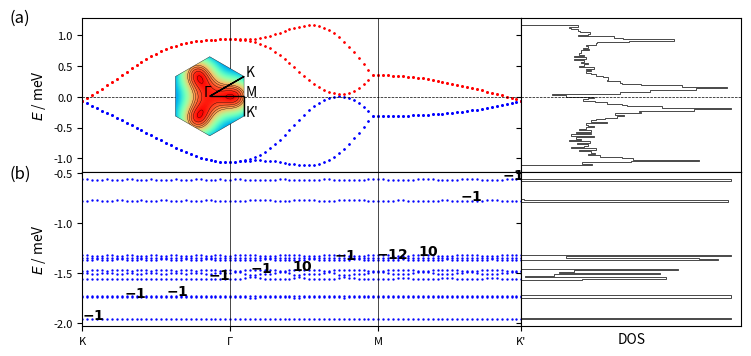

Write the Python code that produced this figure. (Note: this script raises an exception after producing the figure.)
import numpy as np
import matplotlib.pyplot as plt
import sys
from itertools import product
import matplotlib.gridspec as gridspec
from matplotlib.patches import Polygon
import matplotlib.patches as patches

# lattice vectors (normalized)

a1 = (1/2) * np.array([np.sqrt(3), 1])
a2 = (1/2) * np.array([np.sqrt(3), -1])
avec = np.vstack((a1, a2))

# reciprocal lattice vectors

b1 = (2.*np.pi) * np.array([1/np.sqrt(3), 1])
b2 = (2.*np.pi) * np.array([1/np.sqrt(3), -1])
bvec = np.vstack((b1, b2))

# high symmetry points

K1 = np.array([2/3, 1/3])
K2 = np.array([1/3, 2/3])
GA = np.array([0., 0.])
MM = np.array([0.5, 0.5])


def min_hamiltonian(k, num_bands_1):

    t1, t2, t2dash = 0.331, -0.010, 0.097

    delta = np.zeros((3, 2))
    delta[0, :] = (1 / 3) * avec[0, :] + (1 / 3) * avec[1, :]
    delta[1, :] = (-2 / 3) * avec[0, :] + (1 / 3) * avec[1, :]
    delta[2, :] = (1 / 3) * avec[0, :] + (-2 / 3) * avec[1, :]

    fifthNN = np.zeros((6, 2))
    fifthNN[0, :] = -avec[0, :] - avec[1, :]
    fifthNN[1, :] = -avec[0, :] + 2*avec[1, :]
    fifthNN[2, :] = 2*avec[0, :] - avec[1, :]
    fifthNN[3, :] = avec[0, :] + avec[1, :]
    fifthNN[4, :] = -2*avec[0, :] + avec[1, :]
    fifthNN[5, :] = avec[0, :] - 2*avec[1, :]

    Hamiltonian = np.zeros((num_bands_1, num_bands_1), dtype=np.complex128)

    f = 0
    for i in range(3):
        f += t1 * np.exp(1j * k.dot(delta[i, :]))
    f2 = 0
    for i in [0, 1, 2]:  # range(3)
        f2 += (t2 - 1j * t2dash/2) * np.exp(1j * k.dot(fifthNN[i, :]))
    xi = 0
    for i in [0, 1, 2]:  # range(3)
        xi += (t2dash/2) * np.exp(1j * k.dot(fifthNN[i, :]))

    # spin up block

    Hamiltonian[0][0] = f2 + np.conj(f2)
    Hamiltonian[0][1] = f
    Hamiltonian[1][0] = np.conj(f)
    Hamiltonian[1][1] = f2 + np.conj(f2)

    Hamiltonian[0][2] = xi  #- np.conj(xi)
    Hamiltonian[1][3] = xi  #- np.conj(xi)

    Hamiltonian[2][0] = -np.conj(xi)  # np.conj(Hamiltonian[0][2])
    Hamiltonian[3][1] = -np.conj(xi)  # np.conj(Hamiltonian[1][3])

    Hamiltonian[2][2] = Hamiltonian[0][0]
    Hamiltonian[2][3] = Hamiltonian[0][1]
    Hamiltonian[3][2] = Hamiltonian[1][0]
    Hamiltonian[3][3] = Hamiltonian[1][1]

    # spin down block (the minimal model is spin degenerate)

    Hamiltonian[4][4] = Hamiltonian[0][0]
    Hamiltonian[4][5] = Hamiltonian[0][1]
    Hamiltonian[5][4] = Hamiltonian[1][0]
    Hamiltonian[5][5] = Hamiltonian[1][1]

    Hamiltonian[4][6] = Hamiltonian[0][2]
    Hamiltonian[5][7] = Hamiltonian[1][3]

    Hamiltonian[6][4] = Hamiltonian[2][0]
    Hamiltonian[7][5] = Hamiltonian[3][1]

    Hamiltonian[6][6] = Hamiltonian[2][2]
    Hamiltonian[6][7] = Hamiltonian[2][3]
    Hamiltonian[7][6] = Hamiltonian[3][2]
    Hamiltonian[7][7] = Hamiltonian[3][3]

    return Hamiltonian


def hamiltonian(k, num_bands_1):

    t1, t2, t2dash = 0.331, -0.01, 0.097

    delta = np.zeros((3, 2))
    delta[0, :] = (1 / 3) * avec[0, :] + (1 / 3) * avec[1, :]
    delta[1, :] = (-2 / 3) * avec[0, :] + (1 / 3) * avec[1, :]
    delta[2, :] = (1 / 3) * avec[0, :] + (-2 / 3) * avec[1, :]

    secondNN = np.zeros((6, 2))
    # positive direction for A sites / negative direction for B sites
    secondNN[0, :] = avec[0, :]
    secondNN[1, :] = -avec[0, :] + avec[1, :]
    secondNN[2, :] = -avec[1, :]
    # negative direction for A sites / positive direction for B sites
    secondNN[3, :] = avec[1, :]
    secondNN[4, :] = -avec[0, :]
    secondNN[5, :] = avec[0, :] - avec[1, :]

    fifthNN = np.zeros((6, 2))
    fifthNN[0, :] = -avec[0, :] - avec[1, :]
    fifthNN[1, :] = -avec[0, :] + 2*avec[1, :]
    fifthNN[2, :] = 2*avec[0, :] - avec[1, :]
    fifthNN[3, :] = avec[0, :] + avec[1, :]
    fifthNN[4, :] = -2*avec[0, :] + avec[1, :]
    fifthNN[5, :] = avec[0, :] - 2*avec[1, :]

    Hamiltonian = np.zeros((num_bands_1, num_bands_1), dtype=np.complex128)

    f = 0
    for i in range(3):
        f += t1 * np.exp(1j * k.dot(delta[i, :]))
    f2 = 0
    for i in range(0, 3):
        f2 += t2 * np.exp(1j * k.dot(fifthNN[i, :]))
    xi = 0
    for i in range(3):
        xi += t2dash * np.exp(1j * k.dot(fifthNN[i, :]))

    # spin up block

    Hamiltonian[0][0] = f2 + np.conj(f2)
    Hamiltonian[0][1] = f
    Hamiltonian[1][0] = np.conj(f)
    Hamiltonian[1][1] = np.conj(f2) + f2

    Hamiltonian[0][2] = xi - np.conj(xi)
    Hamiltonian[1][3] = xi - np.conj(xi)

    Hamiltonian[2][0] = np.conj(Hamiltonian[0][2])
    Hamiltonian[3][1] = np.conj(Hamiltonian[1][3])

    Hamiltonian[2][2] = Hamiltonian[0][0]
    Hamiltonian[2][3] = Hamiltonian[0][1]
    Hamiltonian[3][2] = Hamiltonian[1][0]
    Hamiltonian[3][3] = Hamiltonian[1][1]

    # spin down block (the minimal model is spin degenerate)

    Hamiltonian[4][4] = Hamiltonian[0][0]
    Hamiltonian[4][5] = Hamiltonian[0][1]
    Hamiltonian[5][4] = Hamiltonian[1][0]
    Hamiltonian[5][5] = Hamiltonian[1][1]

    Hamiltonian[4][6] = Hamiltonian[0][2]
    Hamiltonian[5][7] = Hamiltonian[1][3]

    Hamiltonian[6][4] = Hamiltonian[2][0]
    Hamiltonian[7][5] = Hamiltonian[3][1]

    Hamiltonian[6][6] = Hamiltonian[2][2]
    Hamiltonian[6][7] = Hamiltonian[2][3]
    Hamiltonian[7][6] = Hamiltonian[3][2]
    Hamiltonian[7][7] = Hamiltonian[3][3]

    return Hamiltonian


def hamiltonian2(k, M, p, q):

    t1, t2, t2dash = 0.331, -0.01, 0.097
    a = 1
    c = np.sqrt(3) * a / 6  # ... / 6
    eta = 1 * k[0] * M * a / 2  # 3 * ...
    alpha = float(p / q)

    matrix = np.zeros(shape=(M, M), dtype=np.complex128)

    def A(phi, m):
        return t2 * (2 * np.cos(4 * np.pi * phi * m + 12 * k[1] * c)
                     + 2 * np.cos(2 * np.pi * phi * (m - 3 / 2) + 6 * k[1] * c)
                     + 2 * np.cos(2 * np.pi * phi * (m + 3 / 2) + 6 * k[1] * c) + 3) \
               + t2dash * (-2 * np.cos(4 * np.pi * phi * m + 12 * k[1] * c)
                           - 2 * np.cos(2 * np.pi * phi * (m - 3 / 2) + 6 * k[1] * c)
                           - 2 * np.cos(2 * np.pi * phi * (m + 3 / 2) + 6 * k[1] * c) - 9)

    def B(phi, m):
        return t1 * (2 * np.exp(1j * np.pi * phi / 3) * np.cos(np.pi * phi * (m + 1 / 2) + 3 * k[1] * c))

    def C(phi):
        return t1 * np.exp(1j * np.pi * phi / 3)

    def D(phi, m):
        return t2 * (2 * np.cos(np.pi * phi * (m - 5 / 2) + 3 * k[1] * c)
                     + 2 * np.cos(np.pi * phi * (m + 7 / 2) + 3 * k[1] * c)
                     + 2 * np.cos(3 * np.pi * phi * (m - 1 / 2) + 9 * k[1] * c)
                     + 2 * np.cos(3 * np.pi * phi * (m + 3 / 2) + 9 * k[1] * c)) \
               + t2dash * (-2 * np.cos(np.pi * phi * (m - 5 / 2) + 3 * k[1] * c)
                           - 2 * np.cos(np.pi * phi * (m + 7 / 2) + 3 * k[1] * c)
                           - 2 * np.cos(3 * np.pi * phi * (m - 1 / 2) + 9 * k[1] * c)
                           - 2 * np.cos(3 * np.pi * phi * (m + 3 / 2) + 9 * k[1] * c))

    def G(phi, m):
        return t2 * (2 * np.cos(2 * np.pi * phi * (m + 1) + 6 * k[1] * c)
                     + 2 * np.cos(3 * np.pi * phi)) \
               + t2dash * (-2 * np.cos(2 * np.pi * phi * (m + 1) + 6 * k[1] * c)
                           - 2 * np.cos(3 * np.pi * phi))

    for i in range(M):
        matrix[i, i] = A(alpha, i + 1)
    for i in range(M - 1):
        matrix[i, i + 1] = B(alpha, i + 1)
        matrix[i + 1, i] = np.conj(B(alpha, i + 1))
    for i in range(M - 2):
        matrix[i, i + 2] = np.conj(C(alpha))
        matrix[i + 2, i] = C(alpha)
    for i in range(M - 3):
        matrix[i, i + 3] = D(alpha, i + 2)
        matrix[i + 3, i] = D(alpha, i + 2)
    for i in range(M - 6):
        matrix[i, i + 6] = G(alpha, i + 3)
        matrix[i + 6, i] = G(alpha, i + 3)

    # top-right
    matrix[0][M - 1] = np.conj(B(alpha, M)) * np.exp(-1j * eta)

    matrix[0][M - 2] = C(alpha) * np.exp(-1j * eta)
    matrix[1][M - 1] = C(alpha) * np.exp(-1j * eta)

    matrix[0][M - 3] = D(alpha, M - 1) * np.exp(-1j * eta)
    matrix[1][M - 2] = D(alpha, M) * np.exp(-1j * eta)
    matrix[2][M - 1] = D(alpha, 1) * np.exp(-1j * eta)

    matrix[0][M - 6] = G(alpha, M - 3) * np.exp(-1j * eta)
    matrix[1][M - 5] = G(alpha, M - 2) * np.exp(-1j * eta)
    matrix[2][M - 4] = G(alpha, M - 1) * np.exp(-1j * eta)
    matrix[3][M - 3] = G(alpha, M) * np.exp(-1j * eta)
    matrix[4][M - 2] = G(alpha, 1) * np.exp(-1j * eta)
    matrix[5][M - 1] = G(alpha, 2) * np.exp(-1j * eta)

    # bottom-left
    matrix[M - 1][0] = B(alpha, M) * np.exp(1j * eta)

    matrix[M - 2][0] = np.conj(C(alpha)) * np.exp(1j * eta)
    matrix[M - 1][1] = np.conj(C(alpha)) * np.exp(1j * eta)

    matrix[M - 3][0] = D(alpha, M - 1) * np.exp(1j * eta)
    matrix[M - 2][1] = D(alpha, M) * np.exp(1j * eta)
    matrix[M - 1][2] = D(alpha, 1) * np.exp(1j * eta)

    matrix[M - 6][0] = G(alpha, M - 3) * np.exp(1j * eta)
    matrix[M - 5][1] = G(alpha, M - 2) * np.exp(1j * eta)
    matrix[M - 4][2] = G(alpha, M - 1) * np.exp(1j * eta)
    matrix[M - 3][3] = G(alpha, M) * np.exp(1j * eta)
    matrix[M - 2][4] = G(alpha, 1) * np.exp(1j * eta)
    matrix[M - 1][5] = G(alpha, 2) * np.exp(1j * eta)

    return matrix


def berry_curv(ev, ev_alpha, ev_beta, ev_alpha_beta):

    bc = - np.imag(np.log(np.conj(ev).dot(ev_alpha) * np.conj(ev_alpha).dot(ev_alpha_beta)
                          * np.conj(ev_alpha_beta).dot(ev_beta) * np.conj(ev_beta).dot(ev)))

    return bc


if __name__ == '__main__':

    ####################
    # 1) Minimal model #
    ####################

    num_bands_1 = 8

    ####################################################################################################################

    count, nk = 0, 30

    eigval_bands_1 = np.zeros((num_bands_1, 3*nk))

    for i in range(nk):
        k = K1 - K1 * float(i) / float(nk - 1)
        k = np.matmul(k, bvec)
        eigvals = np.linalg.eigvals(hamiltonian(k, num_bands_1))
        idx = np.argsort(eigvals)
        for band in range(num_bands_1):
            eigval_bands_1[band, count] = np.real(eigvals[idx[band]])
        count += 1

    for i in range(nk):
        k = GA + (MM - GA) * float(i) / float(nk - 1)
        k = np.matmul(k, bvec)
        eigvals = np.linalg.eigvals(hamiltonian(k, num_bands_1))
        idx = np.argsort(eigvals)
        for band in range(num_bands_1):
            eigval_bands_1[band, count] = np.real(eigvals[idx[band]])
        count += 1

    for i in range(nk):
        k = MM + (K2 - MM) * float(i) / float(nk - 1)
        k = np.matmul(k, bvec)
        eigvals = np.linalg.eigvals(hamiltonian(k, num_bands_1))
        idx = np.argsort(eigvals)
        for band in range(num_bands_1):
            eigval_bands_1[band, count] = np.real(eigvals[idx[band]])
        count += 1

    ####################################################################################################################

    samples_x, samples_y = 101, 101
    max_idx_x, max_idx_y = samples_x - 1, samples_y - 1

    energy_matrix_1 = np.zeros((num_bands_1, samples_x, samples_y))
    u_matrix_1 = np.zeros((num_bands_1, num_bands_1, samples_x, samples_y), dtype=np.complex128)

    for idx_x in range(samples_x):
        frac_kx = idx_x / max_idx_x
        for idx_y in range(samples_y):
            frac_ky = idx_y/max_idx_y

            # # wavevector used for u (depends on boundary conditions)
            # if idx_x == max_idx_x and idx_y == max_idx_y:
            #     k_u = np.matmul(np.array([0, 0]), bvec)
            # elif idx_x == max_idx_x:
            #     k_u = np.matmul(np.array([0, frac_ky]), bvec)
            # elif idx_y == max_idx_y:
            #     k_u = np.matmul(np.array([frac_kx, 0]), bvec)
            # else:
            #     k_u = np.matmul(np.array([frac_kx, frac_ky]), bvec)

            k_u = np.matmul(np.array([frac_kx, frac_ky]), bvec)

            eigvals, eigvecs = np.linalg.eig(hamiltonian(k_u, num_bands_1))
            idx = np.argsort(eigvals)
            for band in range(num_bands_1):
                energy_matrix_1[band, idx_x, idx_y] = np.real(eigvals[idx[band]])
                u_matrix_1[:, band, idx_x, idx_y] = eigvecs[:, idx[band]]

    berry_flux_matrix_1 = np.zeros((num_bands_1, samples_x-1, samples_y-1))

    for band in range(num_bands_1):
        for idx_x in range(max_idx_x):
            for idx_y in range(max_idx_y):
                berry_flux_matrix_1[band, idx_x, idx_y] = berry_curv(u_matrix_1[:, band, idx_x, idx_y],
                                                                     u_matrix_1[:, band, idx_x + 1, idx_y],
                                                                     u_matrix_1[:, band, idx_x, idx_y + 1],
                                                                     u_matrix_1[:, band, idx_x + 1, idx_y + 1])

    chern_numbers_1 = np.zeros(num_bands_1)
    for band in range(num_bands_1):
        chern_numbers_1[band] = np.sum(berry_flux_matrix_1[band, :, :]) / (2 * np.pi)

    ########################################
    # 2) Minimal model with magnetic field #
    ########################################

    p, q = 10, 11

    if p % 2 == 0:
        M = q
    else:
        M = 2 * q

    # reciprocal lattice vectors
    b1_2 = (2. * np.pi / q) * np.array([1, -1 / np.sqrt(3)])
    b2_2 = (2. * np.pi) * np.array([0, 2 / np.sqrt(3)])
    bvec_2 = np.vstack((b1_2, b2_2))

    ####################################################################################################################

    count, nk = 0, 30

    eigval_bands_2 = np.zeros((M, 3 * nk))

    for i in range(nk):
        k = K1 - K1 * float(i) / float(nk - 1)
        k = np.matmul(k, bvec)
        eigvals = np.linalg.eigvals(hamiltonian2(k, M, p, q))
        idx = np.argsort(eigvals)
        for band in range(M):
            #eigval_bands_2[band, count] = np.real(+np.sqrt(3 + eigvals[idx[band]]))
            eigval_bands_2[(M-1) - band, count] = np.real(-np.sqrt(3 + eigvals[idx[band]]))
        count += 1

    for i in range(nk):
        k = GA + (MM - GA) * float(i) / float(nk - 1)
        k = np.matmul(k, bvec)
        eigvals = np.linalg.eigvals(hamiltonian2(k, M, p, q))
        idx = np.argsort(eigvals)
        for band in range(M):
            #eigval_bands_2[band, count] = np.real(+np.sqrt(3 + eigvals[idx[band]]))
            eigval_bands_2[(M-1) - band, count] = np.real(-np.sqrt(3 + eigvals[idx[band]]))
        count += 1

    for i in range(nk):
        k = MM + (K2 - MM) * float(i) / float(nk - 1)
        k = np.matmul(k, bvec)
        eigvals = np.linalg.eigvals(hamiltonian2(k, M, p, q))
        idx = np.argsort(eigvals)
        for band in range(M):
            #eigval_bands_2[band, count] = np.real(+np.sqrt(3 + eigvals[idx[band]]))
            eigval_bands_2[(M-1) - band, count] = np.real(-np.sqrt(3 + eigvals[idx[band]]))
        count += 1

    ####################################################################################################################

    samples_x, samples_y = 101, 101
    max_idx_x, max_idx_y = samples_x - 1, samples_y - 1

    energy_matrix_2 = np.zeros((M, samples_x, samples_y))
    u_matrix_2 = np.zeros((M, M, samples_x, samples_y), dtype=np.complex128)

    for idx_x in range(samples_x):
        frac_kx = idx_x / max_idx_x
        for idx_y in range(samples_y):
            frac_ky = idx_y / max_idx_y

            # # wavevector used for u (depends on boundary conditions)
            # if idx_x == max_idx_x and idx_y == max_idx_y:
            #     k_u = np.matmul(np.array([0, 0]), bvec)
            # elif idx_x == max_idx_x:
            #     k_u = np.matmul(np.array([0, frac_ky]), bvec)
            # elif idx_y == max_idx_y:
            #     k_u = np.matmul(np.array([frac_kx, 0]), bvec)
            # else:
            #     k_u = np.matmul(np.array([frac_kx, frac_ky]), bvec)

            k_u = np.matmul(np.array([frac_kx, frac_ky]), bvec_2)

            eigvals, eigvecs = np.linalg.eig(hamiltonian2(k_u, M, p, q))
            idx = np.argsort(eigvals)
            for band in range(M):
                energy_matrix_2[(M-1) - band, idx_x, idx_y] = np.real(-np.sqrt(3 + eigvals[idx[band]]))
                u_matrix_2[:, (M-1) - band, idx_x, idx_y] = eigvecs[:, idx[band]]

    berry_flux_matrix_2 = np.zeros((M, samples_x - 1, samples_y - 1))

    for band in range(M):
        for idx_x in range(max_idx_x):
            for idx_y in range(max_idx_y):
                berry_flux_matrix_2[band, idx_x, idx_y] = berry_curv(u_matrix_2[:, band, idx_x, idx_y],
                                                                     u_matrix_2[:, band, idx_x + 1, idx_y],
                                                                     u_matrix_2[:, band, idx_x, idx_y + 1],
                                                                     u_matrix_2[:, band, idx_x + 1, idx_y + 1])

    chern_numbers_2 = np.zeros(M)
    for band in range(M):
        chern_numbers_2[band] = np.sum(berry_flux_matrix_2[band, :, :]) / (2 * np.pi)
        print("Chern number ( band", band, ") = ", chern_numbers_2[band])

    ##############
    # Final Plot #
    ##############

    fig = plt.figure(figsize=(8.5, 4))

    gs = gridspec.GridSpec(2, 2, width_ratios=[2, 1], height_ratios=[1, 1])

    ax0 = plt.subplot(gs[0])
    ax4 = plt.subplot(gs[0])

    # color index
    # colors = plt.cm.RdBu_r(np.linspace(0, 1, 2))
    cidx = ['b', 'b', 'b', 'b', 'r', 'r', 'r', 'r']

    for nb in range(num_bands_1):
        plt.scatter(np.linspace(0, 89, 90), eigval_bands_1[nb, :], c=cidx[nb], s=0.5)
    ax0.set_ylabel('$E$ / meV', fontsize=10)
    ax0.axvline(30, color='k', linewidth=0.5)
    ax0.axvline(60, color='k', linewidth=0.5)
    ax0.axhline(0, color='k', linewidth=0.5, ls='--')
    plt.xlim((0, 89))
    plt.setp(ax0.get_xticklabels(), visible=False)
    # ax0.text(10, 0.1, '(a) $B_z=0$')

    ##################################################

    left, bottom, width, height = [0.175, 0.585, 0.2, 0.2]
    ax4 = fig.add_axes([left, bottom, width, height])

    # hexagon = Polygon(((-1, 0), (-0.5, np.sqrt(3) / 2), (0.5, np.sqrt(3) / 2), (1, 0), (0.5, -np.sqrt(3) / 2),
    #                    (-0.5, -np.sqrt(3) / 2)), fc=(1, 1, 0.8, 1), ec="g", ls="-", lw=0.5)
    #
    # ax4.add_artist(hexagon)
    #
    # ax4.set_xlim([-1, 1])
    # ax4.set_ylim([-1, 1])
    #
    # ax4.arrow(0.5, np.sqrt(3) / 2, -0.5, -np.sqrt(3) / 2, color='k', head_width=0.05, length_includes_head=True, lw=1)
    # ax4.arrow(0, 0, 3 / 4, np.sqrt(3) / 4, color='k', head_width=0.05, length_includes_head=True, lw=1)
    # ax4.arrow(3 / 4, np.sqrt(3) / 4, 0.25, -np.sqrt(3) / 4, color='k', head_width=0.05, length_includes_head=True, lw=1)
    #
    # ax4.text(-0.1, 0, "Γ")
    # ax4.text(1 / 2, np.sqrt(3) / 2, "K")
    # ax4.text(3 / 4, np.sqrt(3) / 4, "M")
    # ax4.text(1, 0, "K'")
    #
    # ax4.set_aspect('equal', adjustable='box')
    # ax4.axis('off')

    num_bands_1 = 8
    max_kx, max_ky = 101, 101

    eigval_bands_1 = np.zeros((num_bands_1, max_kx, max_ky))

    for idx_kx in range(max_kx):
        kx = -np.pi + idx_kx * (2 * np.pi / max_kx)
        for idx_ky in range(max_ky):
            ky = -np.pi + idx_ky * (2 * np.pi / max_ky)
            eigvals = np.linalg.eigvals(min_hamiltonian(np.array([kx, ky]), num_bands_1))
            idx = np.argsort(eigvals)
            for band in range(num_bands_1):
                eigval_bands_1[band, idx_kx, idx_ky] = np.real(eigvals[idx[band]])

    kx = range(max_kx)
    ky = range(max_ky)

    KX, KY = np.meshgrid(kx, ky)

    E1 = np.zeros(num_bands_1, dtype=object)

    i = 7

    E1[i] = eigval_bands_1[i, KX, KY]
    hex = patches.RegularPolygon((50, 50), 6, radius=50, orientation=0, facecolor='none', edgecolor='k', lw=0.25)
    ax4.add_patch(hex)
    im = ax4.imshow(E1[i], cmap=plt.get_cmap('rainbow'), clip_path=hex, clip_on=True)
    cset = ax4.contour(E1[i], np.arange(0.75, 1.5, 0.05), linewidths=0.25, colors='black')
    for collection in cset.collections:
        collection.set_clip_path(hex)

    plt.axis('off')

    radius = 50
    center = 50

    ax4.arrow(center + radius * np.cos(np.pi / 6), center, 0, radius * np.sin(np.pi / 6), color='k', head_width=0, head_length=0,
              length_includes_head=True, lw=1)
    ax4.arrow(center + radius * np.cos(np.pi / 6), center-radius * np.sin(np.pi / 6), -radius * np.cos(np.pi / 6), +radius * np.sin(np.pi / 6), color='k', head_width=0, head_length=0,
              length_includes_head=True, lw=1)
    ax4.arrow(center, center, radius * np.cos(np.pi / 6), 0, color='k', head_width=0, head_length=0, length_includes_head=True,
              lw=1)

    ax4.text(center-0.15*center, center, "Γ")
    ax4.text(center + radius * np.cos(np.pi / 6)+0.05*center, center - radius * np.sin(np.pi / 6) + 0*center, "K")
    ax4.text(center + radius * np.cos(np.pi / 6)+0.05*center, center + 0*center, "M")
    ax4.text(center + radius * np.cos(np.pi / 6)+0.05*center, center + radius * np.sin(np.pi / 6) + 0*center, "K'")

    ####################################################################################################################

    ax1 = plt.subplot(gs[1], sharey=ax0)
    n, bins, patches = ax1.hist(np.ndarray.flatten(energy_matrix_1), 100,
                                density=False, orientation='horizontal', histtype='step', color='k',  lw=0.5)
    plt.setp(ax1.get_yticklabels(), visible=False)
    ax1.axhline(0, color='k', linewidth=0.5, ls='--')
    plt.xticks([1000, 2000], ["1000", "2000"])
    plt.setp(ax1.get_xticklabels(), visible=False)

    gs.update(wspace=0)

########################################################################################################################

    ax2 = plt.subplot(gs[2])

    # color index
    # colors = plt.cm.RdBu_r(np.linspace(0, 1, 2 * M))
    # cidx = np.zeros(2 * M, dtype=int)
    # for i in range(M):
    #     cidx[i] = M + i
    #     cidx[M + i] = (M - 1) - i

    for nb in range(M):
        plt.scatter(np.linspace(0, 89, 90), eigval_bands_2[nb, :], c='b', s=0.5)
    # ax2.set_xlabel('Path')
    ax2.set_ylabel('$E$ / meV', fontsize=10)
    ax2.axvline(30, color='k', linewidth=0.5)
    ax2.axvline(60, color='k', linewidth=0.5)

    for band in range(M):
        ax2.text(band*(85/(M-1)), eigval_bands_2[band, band*int(89/(M-1))], "$\mathbf{{{}}}$".format(int(round(chern_numbers_2[band]))))

    #ax2.axhline(0, color='k', linewidth=0.5, ls='--')
    plt.xlim((0, 89))
    plt.xticks([0, 30, 60, 89], ["K", "Γ", "M", "K'"])
    #ax2.set_ylim([-5, 0])
    # ax2.text(10, 0.2, '(b) $B_z \\neq 0$')

########################################################################################################################

    ax3 = plt.subplot(gs[3], sharey=ax2)
    n, bins, patches = ax3.hist(np.ndarray.flatten(energy_matrix_2), 100,
                                density=False, orientation='horizontal', histtype='step', color='k', lw=0.5)
    plt.setp(ax3.get_yticklabels(), visible=False)
    ax3.set_xlabel('DOS')
    #ax3.axhline(0, color='k', linewidth=0.5, ls='--')
    plt.xticks([1000, 2000], ["1000", "2000"])
    plt.setp(ax3.get_xticklabels(), visible=False)
    plt.tick_params(
        axis='x',  # changes apply to the x-axis
        which='both',  # both major and minor ticks are affected
        bottom=False,  # ticks along the bottom edge are off
        labelbottom=False)

    gs.update(wspace=0)
    gs.update(hspace=0)

    # for paper
    #fig.text(0.01, 0.87, "(a)", fontsize=12)
    #fig.text(0.01, 0.48, "(b)", fontsize=12)
    # for poster
    fig.text(0.04, 0.87, "(a)", fontsize=12)
    fig.text(0.04, 0.48, "(b)", fontsize=12)

    ax2.tick_params(axis="x", labelsize=8)
    ax0.tick_params(axis="y", labelsize=8)
    ax2.tick_params(axis="y", labelsize=8)
    ax4.tick_params(axis="x", labelsize=8)

    # fig.text(0.02, 0.5, '$E$ / meV', va='center', rotation='vertical')

    plt.savefig("/home/<user>/Documents/papers/TBG/figures/complete_band_structure_phi_10_11_poster.png", bbox_inches='tight', dpi=300)
    plt.show()